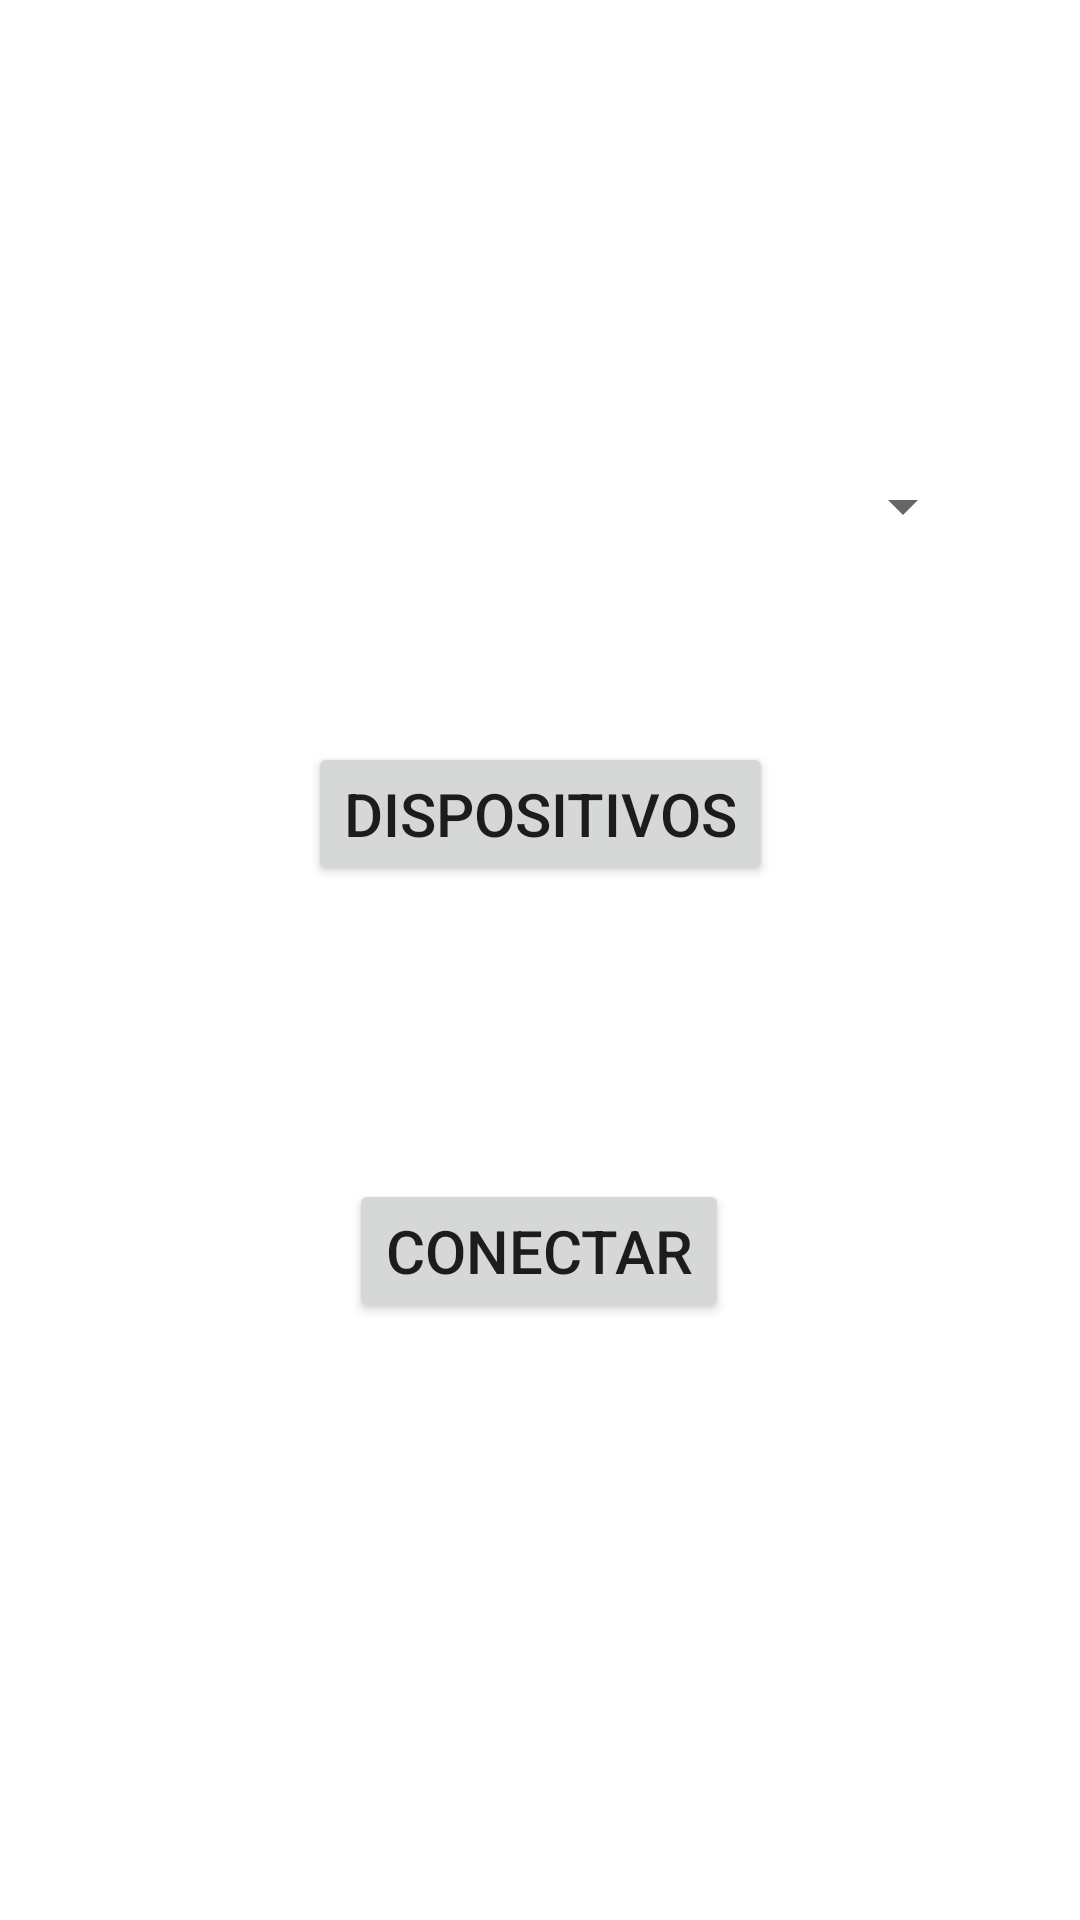

Produce the Android XML layout that renders to this screen, including the resource entries it uses.
<!-- AndroidManifest.xml: application theme Theme.Rega9 -->
<!-- res/layout/fragment_blue.xml -->
<?xml version="1.0" encoding="utf-8"?>
<androidx.constraintlayout.widget.ConstraintLayout
    xmlns:android="http://schemas.android.com/apk/res/android"
    xmlns:app="http://schemas.android.com/apk/res-auto"
    xmlns:tools="http://schemas.android.com/tools"
    android:layout_width="match_parent"
    android:layout_height="match_parent"
    tools:context=".MainActivity">

    <Button
        android:id="@+id/btnDisBT"
        android:layout_width="wrap_content"
        android:layout_height="wrap_content"
        android:text="Dispositivos"
        android:textSize="20sp"
        app:layout_constraintBottom_toBottomOf="parent"
        app:layout_constraintEnd_toEndOf="parent"
        app:layout_constraintStart_toStartOf="parent"
        app:layout_constraintTop_toTopOf="parent"
        app:layout_constraintVertical_bias="0.418" />

    <Button
        android:id="@+id/bntConnect"
        android:layout_width="wrap_content"
        android:layout_height="wrap_content"
        android:text="Conectar"
        android:textSize="20sp"
        app:layout_constraintBottom_toBottomOf="parent"
        app:layout_constraintEnd_toEndOf="parent"
        app:layout_constraintHorizontal_bias="0.498"
        app:layout_constraintStart_toStartOf="parent"
        app:layout_constraintTop_toTopOf="parent"
        app:layout_constraintVertical_bias="0.664" />

    <Spinner
        android:id="@+id/spinDisp"
        android:layout_width="288dp"
        android:layout_height="32dp"
        app:layout_constraintBottom_toBottomOf="parent"
        app:layout_constraintEnd_toEndOf="parent"
        app:layout_constraintHorizontal_bias="0.512"
        app:layout_constraintStart_toStartOf="parent"
        app:layout_constraintTop_toTopOf="parent"
        app:layout_constraintVertical_bias="0.251" />


    


</androidx.constraintlayout.widget.ConstraintLayout>
<!-- resources referenced by this layout -->
<resources>
  <style name="Theme.Rega9" parent="Theme.MaterialComponents.DayNight.NoActionBar">
          
          <item name="colorPrimary">@color/purple_500</item>
          <item name="colorPrimaryVariant">@color/purple_700</item>
          <item name="colorOnPrimary">@color/white</item>
          
          <item name="colorSecondary">@color/teal_200</item>
          <item name="colorSecondaryVariant">@color/teal_700</item>
          <item name="colorOnSecondary">@color/black</item>
          
          <item name="android:statusBarColor">?attr/colorPrimaryVariant</item>
          
      </style>
  <color name="purple_500">#FF6200EE</color>
  <color name="purple_700">#FF3700B3</color>
  <color name="white">#FFFFFFFF</color>
  <color name="teal_200">#FF03DAC5</color>
  <color name="teal_700">#FF018786</color>
  <color name="black">#FF000000</color>
</resources>
